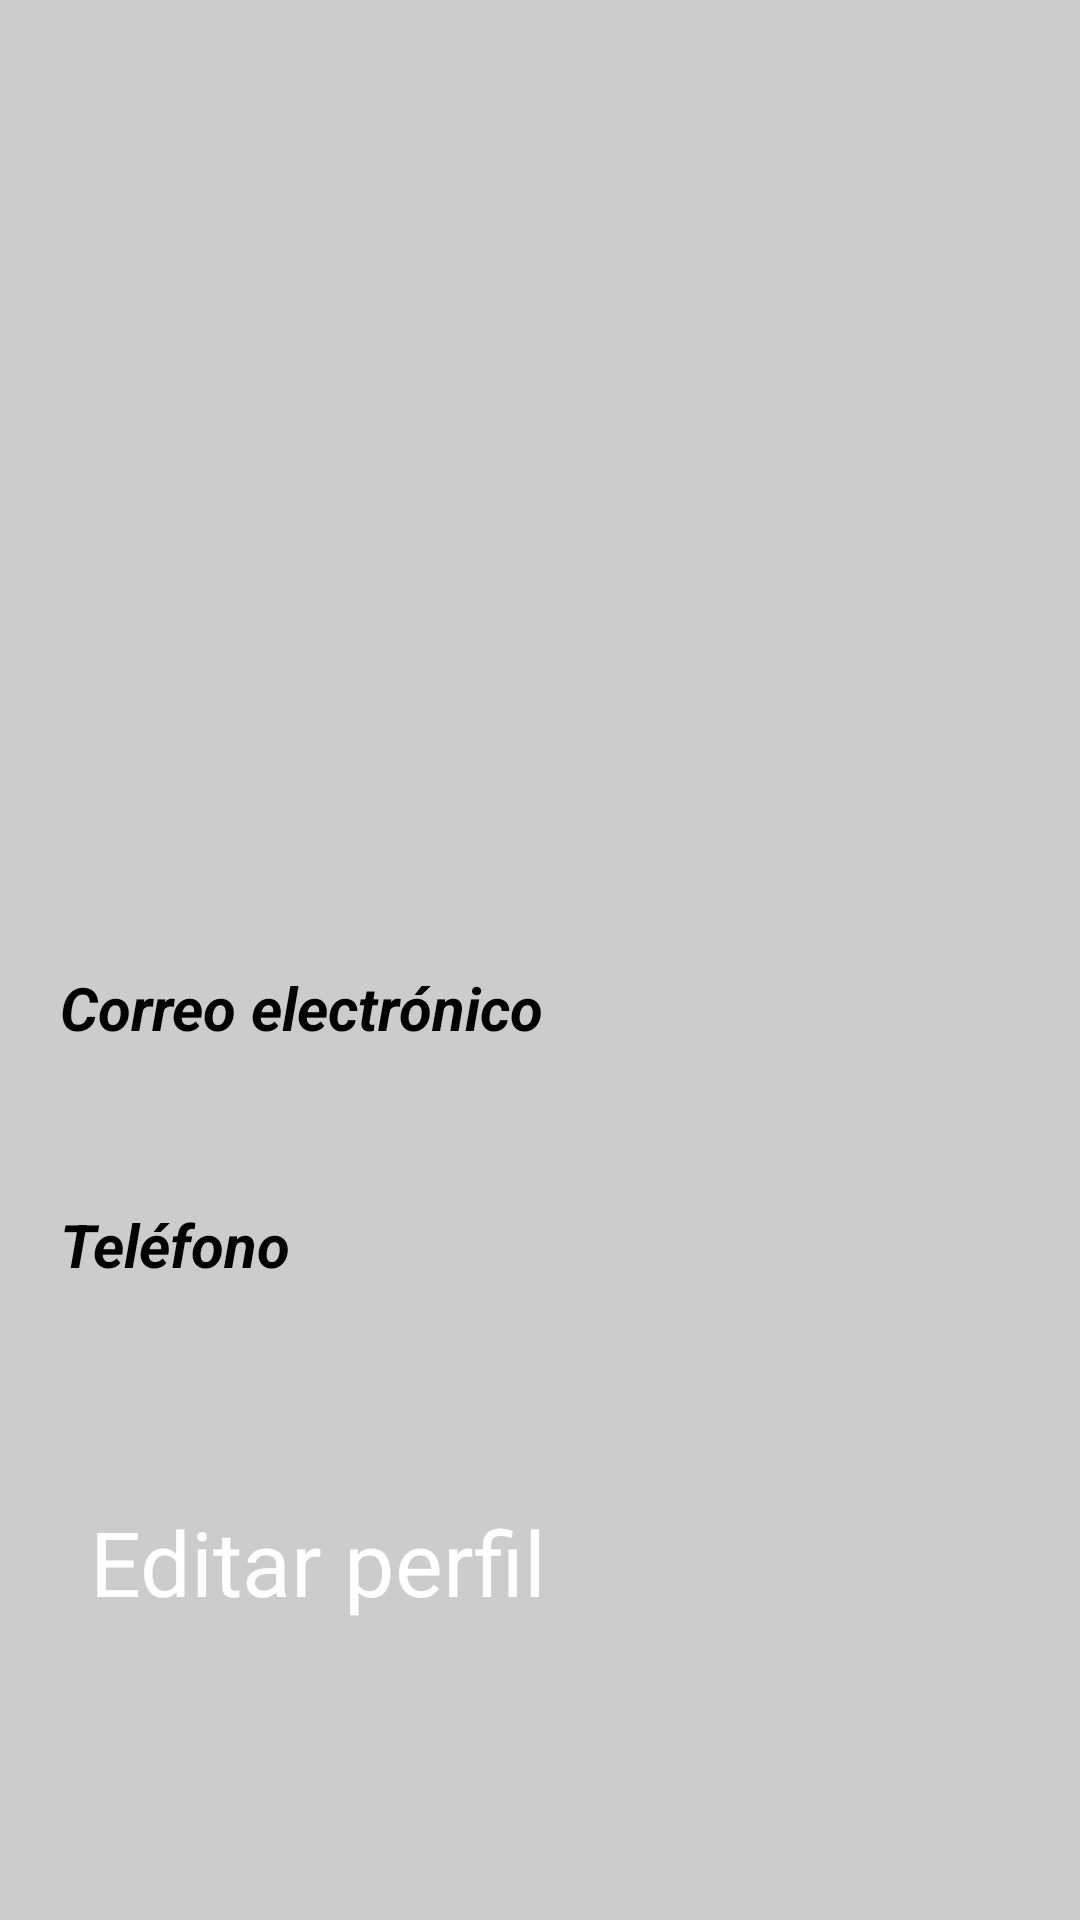

Layout XML and referenced resources for this Android screen:
<!-- AndroidManifest.xml: application theme Theme.NutriFlow -->
<!-- res/layout/fragment_perfil.xml -->
<?xml version="1.0" encoding="utf-8"?>
<ScrollView xmlns:android="http://schemas.android.com/apk/res/android"
    xmlns:app="http://schemas.android.com/apk/res-auto"
    android:layout_width="match_parent"
    android:layout_height="match_parent"
    android:background="@color/gris">

    <LinearLayout
        android:layout_width="match_parent"
        android:layout_height="match_parent"
        android:padding="20dp"
        android:orientation="vertical"
        android:gravity="center">

        <ImageView
            android:id="@+id/userImageProfile"
            android:layout_width="200dp"
            android:layout_height="200dp"
            android:layout_weight="1"
            android:layout_marginTop="30dp"
            app:srcCompat="@drawable/usuario"
            android:scaleType="centerCrop"
            />

        <TextView
            android:id="@+id/nameProfile"
            android:layout_width="wrap_content"
            android:layout_height="wrap_content"
            android:layout_marginTop="20dp"
            android:layout_weight="1"
            android:textColor="@color/negro"
            android:textSize="24sp"
            android:textStyle="bold" />

        <TextView
            android:id="@+id/labelEmailProfile"
            android:layout_width="match_parent"
            android:layout_height="wrap_content"
            android:layout_marginTop="20dp"
            android:layout_weight="1"
            android:text="@string/label_correo"
            android:textAllCaps="false"
            android:textColor="@color/negro"
            android:textSize="20dp"
            android:textStyle="bold|italic" />

        <TextView
            android:id="@+id/emailUserProfile"
            android:layout_width="match_parent"
            android:layout_height="wrap_content"
            android:layout_marginTop="5dp"
            android:layout_weight="1"
            android:textColor="@color/negro"
            android:textSize="20sp" />

        <TextView
            android:id="@+id/labelPhoneProfile"
            android:layout_width="match_parent"
            android:layout_height="wrap_content"
            android:layout_marginTop="20dp"
            android:layout_weight="1"
            android:text="@string/label_telefono"
            android:textColor="@color/negro"
            android:textSize="20dp"
            android:textStyle="bold|italic" />

        <TextView
            android:id="@+id/phoneUserProfile"
            android:layout_width="match_parent"
            android:layout_height="wrap_content"
            android:layout_marginTop="5dp"
            android:layout_weight="1"
            android:textColor="@color/negro"
            android:textSize="20sp" />

        <Button
            android:id="@+id/buttonEditProfile"
            android:layout_width="300dp"
            android:layout_height="70dp"
            android:layout_marginTop="40dp"
            android:layout_weight="1"
            android:backgroundTint="@color/salmon"
            android:fontFamily="@font/noto_serif_lao"
            android:text="@string/edit_perfil"
            android:textAlignment="inherit"
            android:textColor="@color/blanco"
            android:textSize="30sp"
            app:layout_constraintBottom_toBottomOf="parent"
            app:layout_constraintEnd_toEndOf="parent"
            app:layout_constraintStart_toStartOf="parent"
            app:layout_constraintTop_toBottomOf="@+id/checkBoxRegister"
            app:layout_constraintVertical_bias="1.0"
            app:strokeColor="@color/blanco"
            app:strokeWidth="2dp" />


    </LinearLayout>

</ScrollView>
<!-- resources referenced by this layout -->
<resources>
  <color name="blanco">#FFFFFF</color>
  <color name="gris">#CCCCCC</color>
  <color name="negro">#000000</color>
  <color name="salmon">#F47054</color>
  <string name="edit_perfil">Editar perfil</string>
  <string name="label_correo">Correo electrónico</string>
  <string name="label_telefono">Teléfono</string>
</resources>
